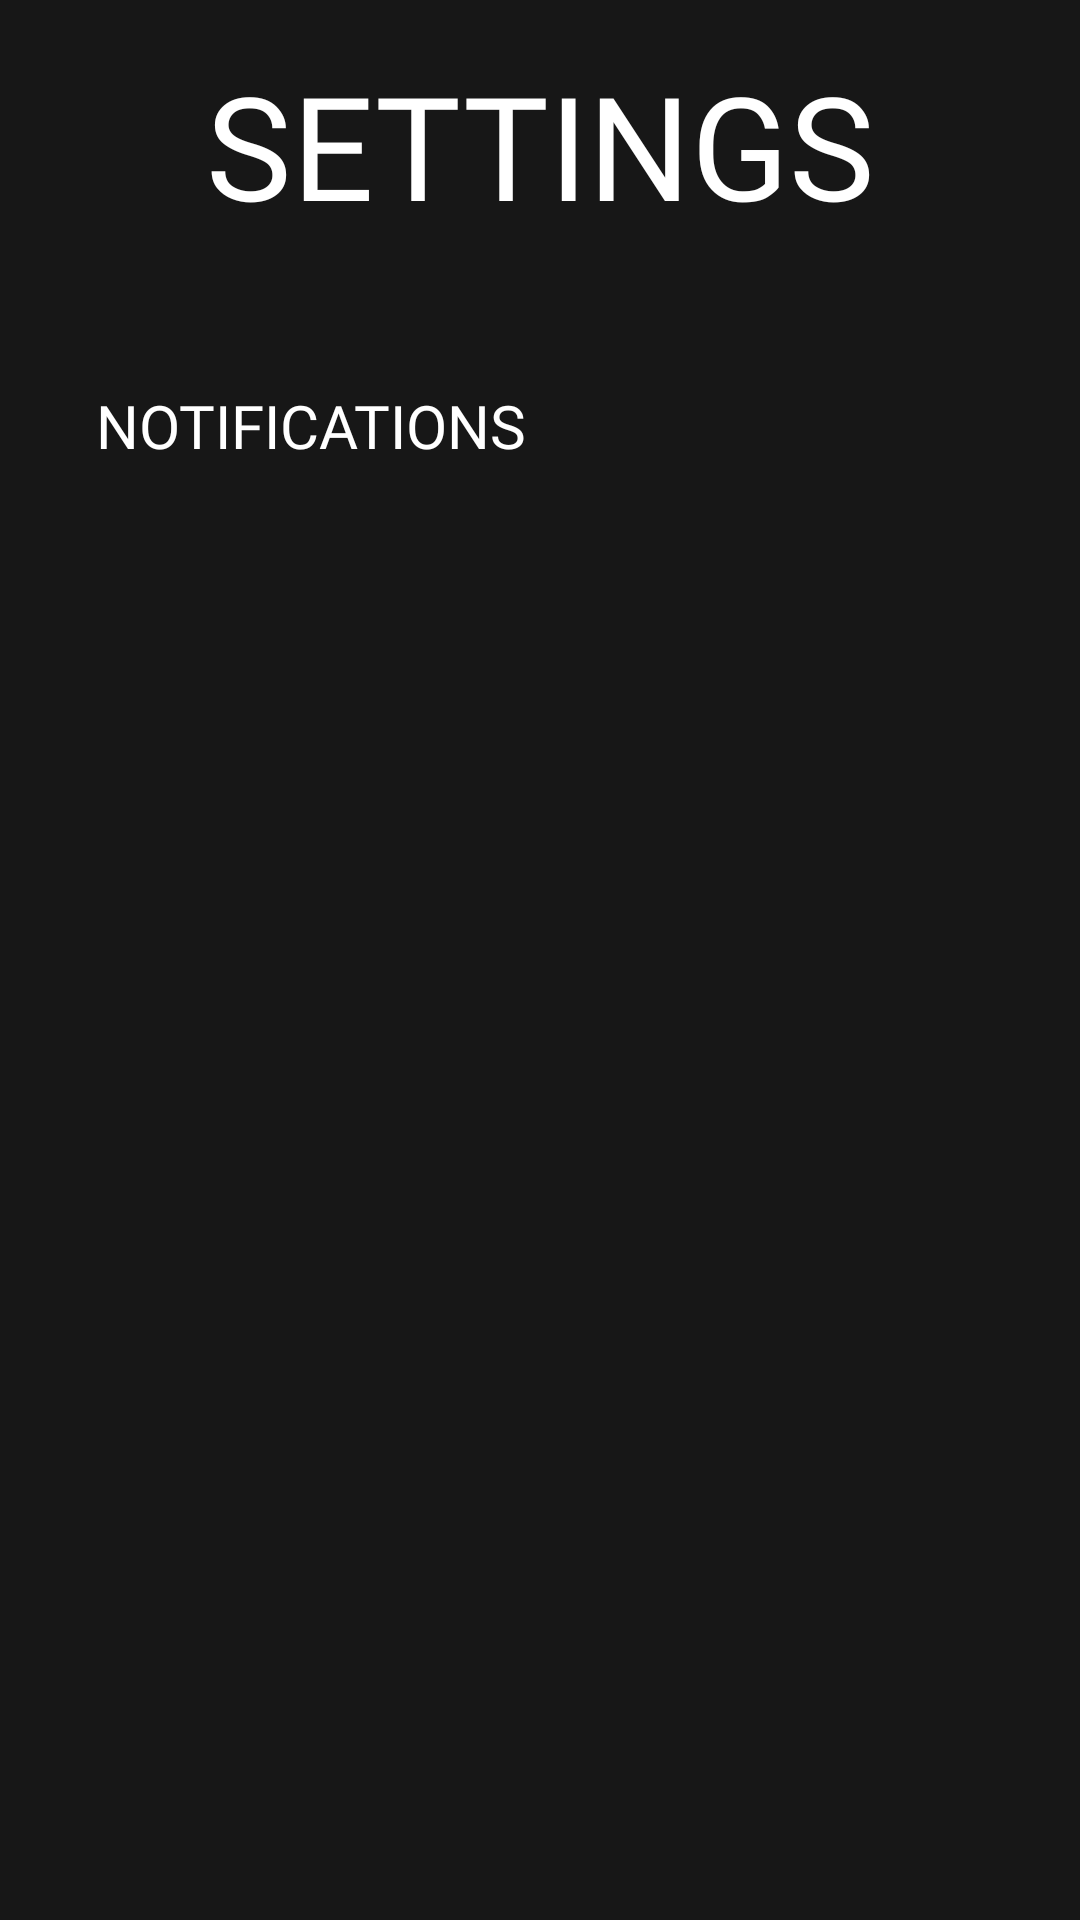

Layout XML and referenced resources for this Android screen:
<!-- AndroidManifest.xml: application theme Theme.StrongerAbs -->
<!-- res/layout/fragment_settings.xml -->
<?xml version="1.0" encoding="utf-8"?>
<androidx.constraintlayout.widget.ConstraintLayout xmlns:android="http://schemas.android.com/apk/res/android"
    xmlns:app="http://schemas.android.com/apk/res-auto"
    xmlns:tools="http://schemas.android.com/tools"
    android:layout_width="match_parent"
    android:layout_height="match_parent"
    android:background="@color/black_light">

    <TextView
        android:id="@+id/tvTitle"
        style="@style/FontTittle"
        android:layout_width="wrap_content"
        android:layout_height="wrap_content"
        android:padding="16dp"
        android:text="@string/settings"
        app:layout_constraintEnd_toEndOf="parent"
        app:layout_constraintStart_toStartOf="parent"
        app:layout_constraintTop_toTopOf="parent" />

    <TextView
        android:id="@+id/tvNotifications"
        style="@style/FontSubTittle"
        android:layout_width="wrap_content"
        android:layout_height="wrap_content"
        android:layout_marginStart="32dp"
        android:layout_marginTop="32dp"
        android:text="@string/notifications"
        app:layout_constraintStart_toStartOf="parent"
        app:layout_constraintTop_toBottomOf="@+id/tvTitle" />

    <Switch
        android:id="@+id/switch1"
        android:layout_width="wrap_content"
        android:layout_height="wrap_content"
        android:layout_marginEnd="32dp"
        android:enabled="true"
        android:thumb="@drawable/custom_thumb"
        android:track="@drawable/custom_track"
        app:layout_constraintBottom_toBottomOf="@+id/tvNotifications"
        app:layout_constraintEnd_toEndOf="parent"
        app:layout_constraintTop_toTopOf="@+id/tvNotifications"
        tools:ignore="UseSwitchCompatOrMaterialXml" />


</androidx.constraintlayout.widget.ConstraintLayout>
<!-- resources referenced by this layout -->
<resources>
  <color name="black_light">#171717</color>
  <!-- drawable custom_track (drawable-v24) -->
  <?xml version="1.0" encoding="utf-8"?>
  <selector xmlns:android="http://schemas.android.com/apk/res/android">
      <item android:state_checked="false">
          <shape android:shape="rectangle">
              <corners android:radius="11dp" />
              <solid android:color="@color/transparent_grey" />
              <stroke android:color="#8c8c8c" android:width="1dp"/>
              <size android:height="20dp" />
          </shape>
      </item>
      <item android:state_checked="true">
          <shape android:shape="rectangle">
              <corners android:radius="11dp" />
              <solid android:color="@color/pink" />
              <stroke android:color="#8c8c8c" android:width="1dp"/>
              <size android:height="20dp" />
          </shape>
      </item>
  </selector>
  <string name="notifications">Notifications</string>
  <string name="settings">Settings</string>
  <style name="FontSubTittle">
          <item name="android:fontFamily">@font/arialroundedmtbold</item>
          <item name="android:textColor">@color/white</item>
          <item name="android:textSize">20sp</item>
  
  
          <item name="android:textAllCaps">true</item>
      </style>
  <style name="FontTittle">
          <item name="android:fontFamily">@font/arialroundedmtbold</item>
          <item name="android:textColor">@color/white</item>
          <item name="android:textSize">48sp</item>
  
  
          <item name="android:textAllCaps">true</item>
      </style>
  <style name="Theme.StrongerAbs" parent="Theme.MaterialComponents.DayNight.NoActionBar.Bridge">
          
          <item name="colorPrimary">@color/purple_500</item>
          <item name="colorPrimaryVariant">@color/black</item>
          <item name="colorOnPrimary">@color/white</item>
          
          <item name="colorSecondary">@color/teal_200</item>
          <item name="colorSecondaryVariant">@color/teal_700</item>
          <item name="colorOnSecondary">@color/black</item>
          
          <item name="android:statusBarColor" tools:targetApi="l">?attr/colorPrimaryVariant</item>
          
      </style>
  <color name="transparent_grey">#E89A9A9A</color>
  <color name="pink">#FF00E5</color>
  <color name="white">#FFFFFFFF</color>
  <color name="purple_500">#FF6200EE</color>
  <color name="black">#FF000000</color>
  <color name="teal_200">#FF03DAC5</color>
  <color name="teal_700">#FF018786</color>
</resources>
